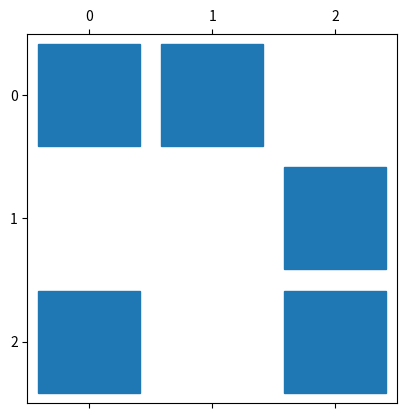
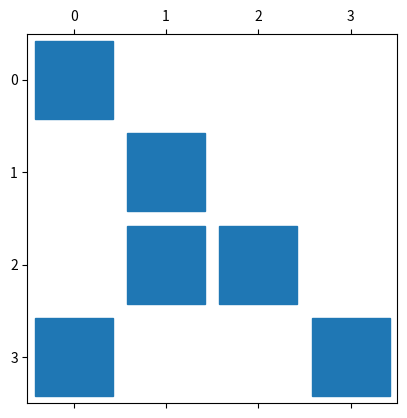

The matplotlib source for these figures, in order:
%matplotlib inline
import matplotlib.pyplot as plt

import numpy as np
from scipy import sparse

A = sparse.csr_matrix([[1, 2, 0],
                       [0, 0, 3],
                       [4, 0, 5]])
print(A)

plt.spy(A, markersize=74)

%load_ext memory_profiler

%memit C = np.random.randn(3_000, 3_000)

%memit C = sparse.rand(3_000, 3_000, density=0.01, rng=np.random.default_rng(0))

A.toarray()

type(A)

type(A.toarray())

A = sparse.lil_matrix((4, 4)) # empty 4x4 sparse matrix
A[0, 0] = 1  # standard insertion
A[1, 1] = 3
A[2, 2] = A[2, 1] = 1
A[3, 3] = A[3, 0] = 1
A

plt.spy(A, markersize=56)

A

A = sparse.csr_matrix(A)
A

A = sparse.csc_matrix(A)
A

A = sparse.coo_matrix(A)
A

print(A.data, A.row, A.col)

A = sparse.csr_matrix(A)

A.toarray()

A.T.toarray()  # transpose

(A + A).toarray()

(2 * A).toarray()

v = np.array([1, 2, 3, 4])
# Dot product
print(A.dot(v))  # recommended
print(A * v)  # works as a "matrix" !!!

(A * A).toarray()

nnz = 10_000
ii = np.random.randint(10_000, size=nnz)
jj = np.random.randint(10_000, size=nnz)
vv = np.random.randn(nnz)

A = sparse.csr_matrix((10_000, 10_000))
A[ii, jj] = vv

A = sparse.csc_matrix((10_000, 10_000))
A[ii, jj] = vv

A = sparse.lil_matrix((10_000, 10_000))
A[ii, jj] = vv

A

v = np.ones(A.shape[0])
%timeit A.dot(v)

v = np.ones(A.shape[0])
A_csr = sparse.csr_matrix(A)
%timeit A_csr.dot(v)

v = np.ones(A.shape[0])
A_csc = sparse.csc_matrix(A)
%timeit A_csc.dot(v)
